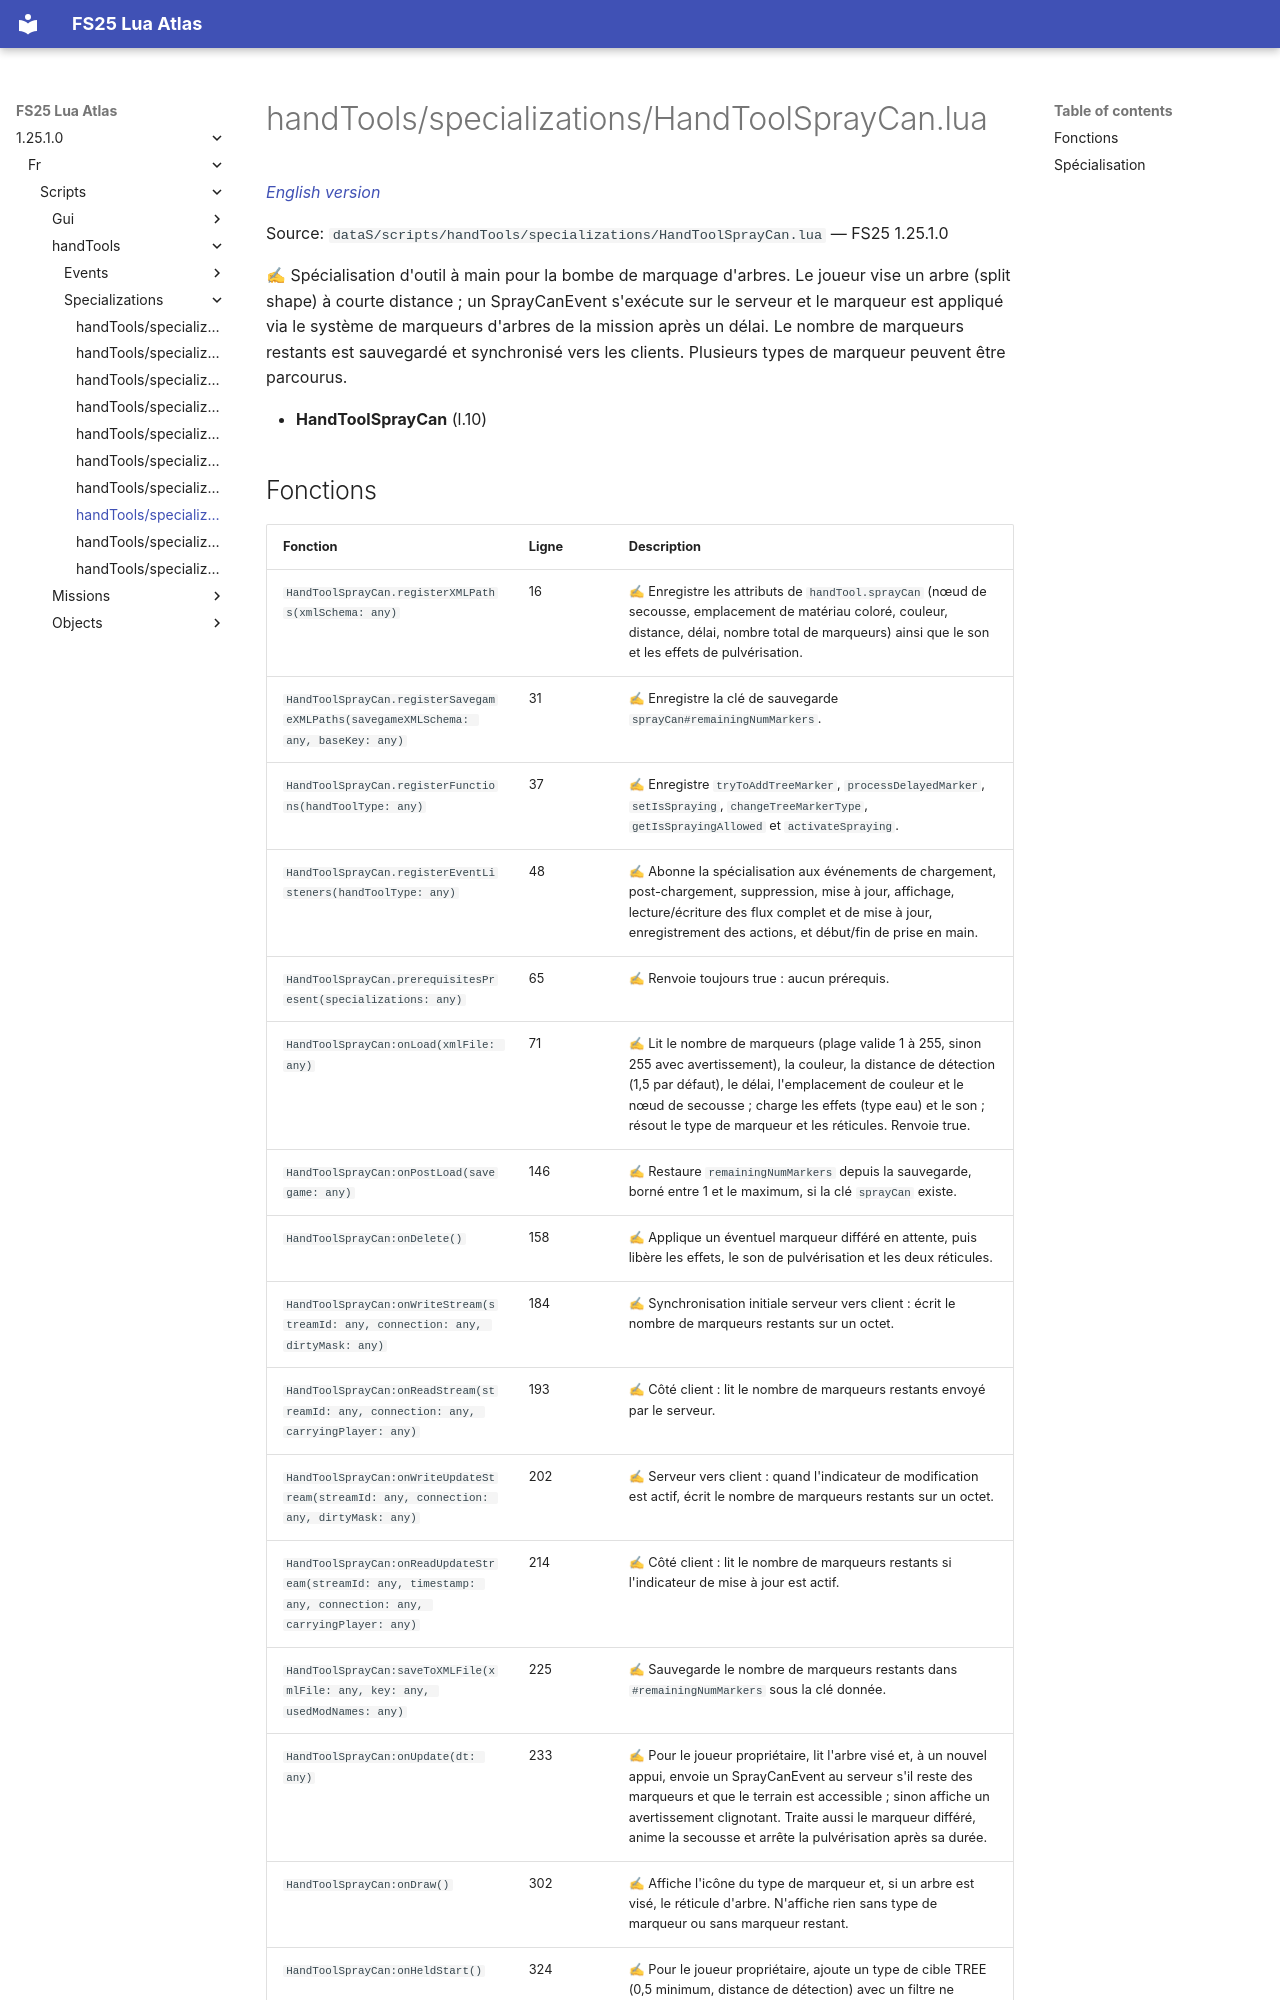

repository: Tim0219800/fs25-lua-atlas · page: 1.25.1.0/fr/scripts/handTools/specializations/HandToolSprayCan.html · generator: mkdocs

# handTools/specializations/HandToolSprayCan.lua

*[English version](../../../../scripts/handTools/specializations/HandToolSprayCan.md)*

Source: `dataS/scripts/handTools/specializations/HandToolSprayCan.lua` — FS25 1.25.1.0

✍ Spécialisation d'outil à main pour la bombe de marquage d'arbres. Le joueur vise un arbre (split shape) à courte distance ; un SprayCanEvent s'exécute sur le serveur et le marqueur est appliqué via le système de marqueurs d'arbres de la mission après un délai. Le nombre de marqueurs restants est sauvegardé et synchronisé vers les clients. Plusieurs types de marqueur peuvent être parcourus.

- **HandToolSprayCan** (l.10)
